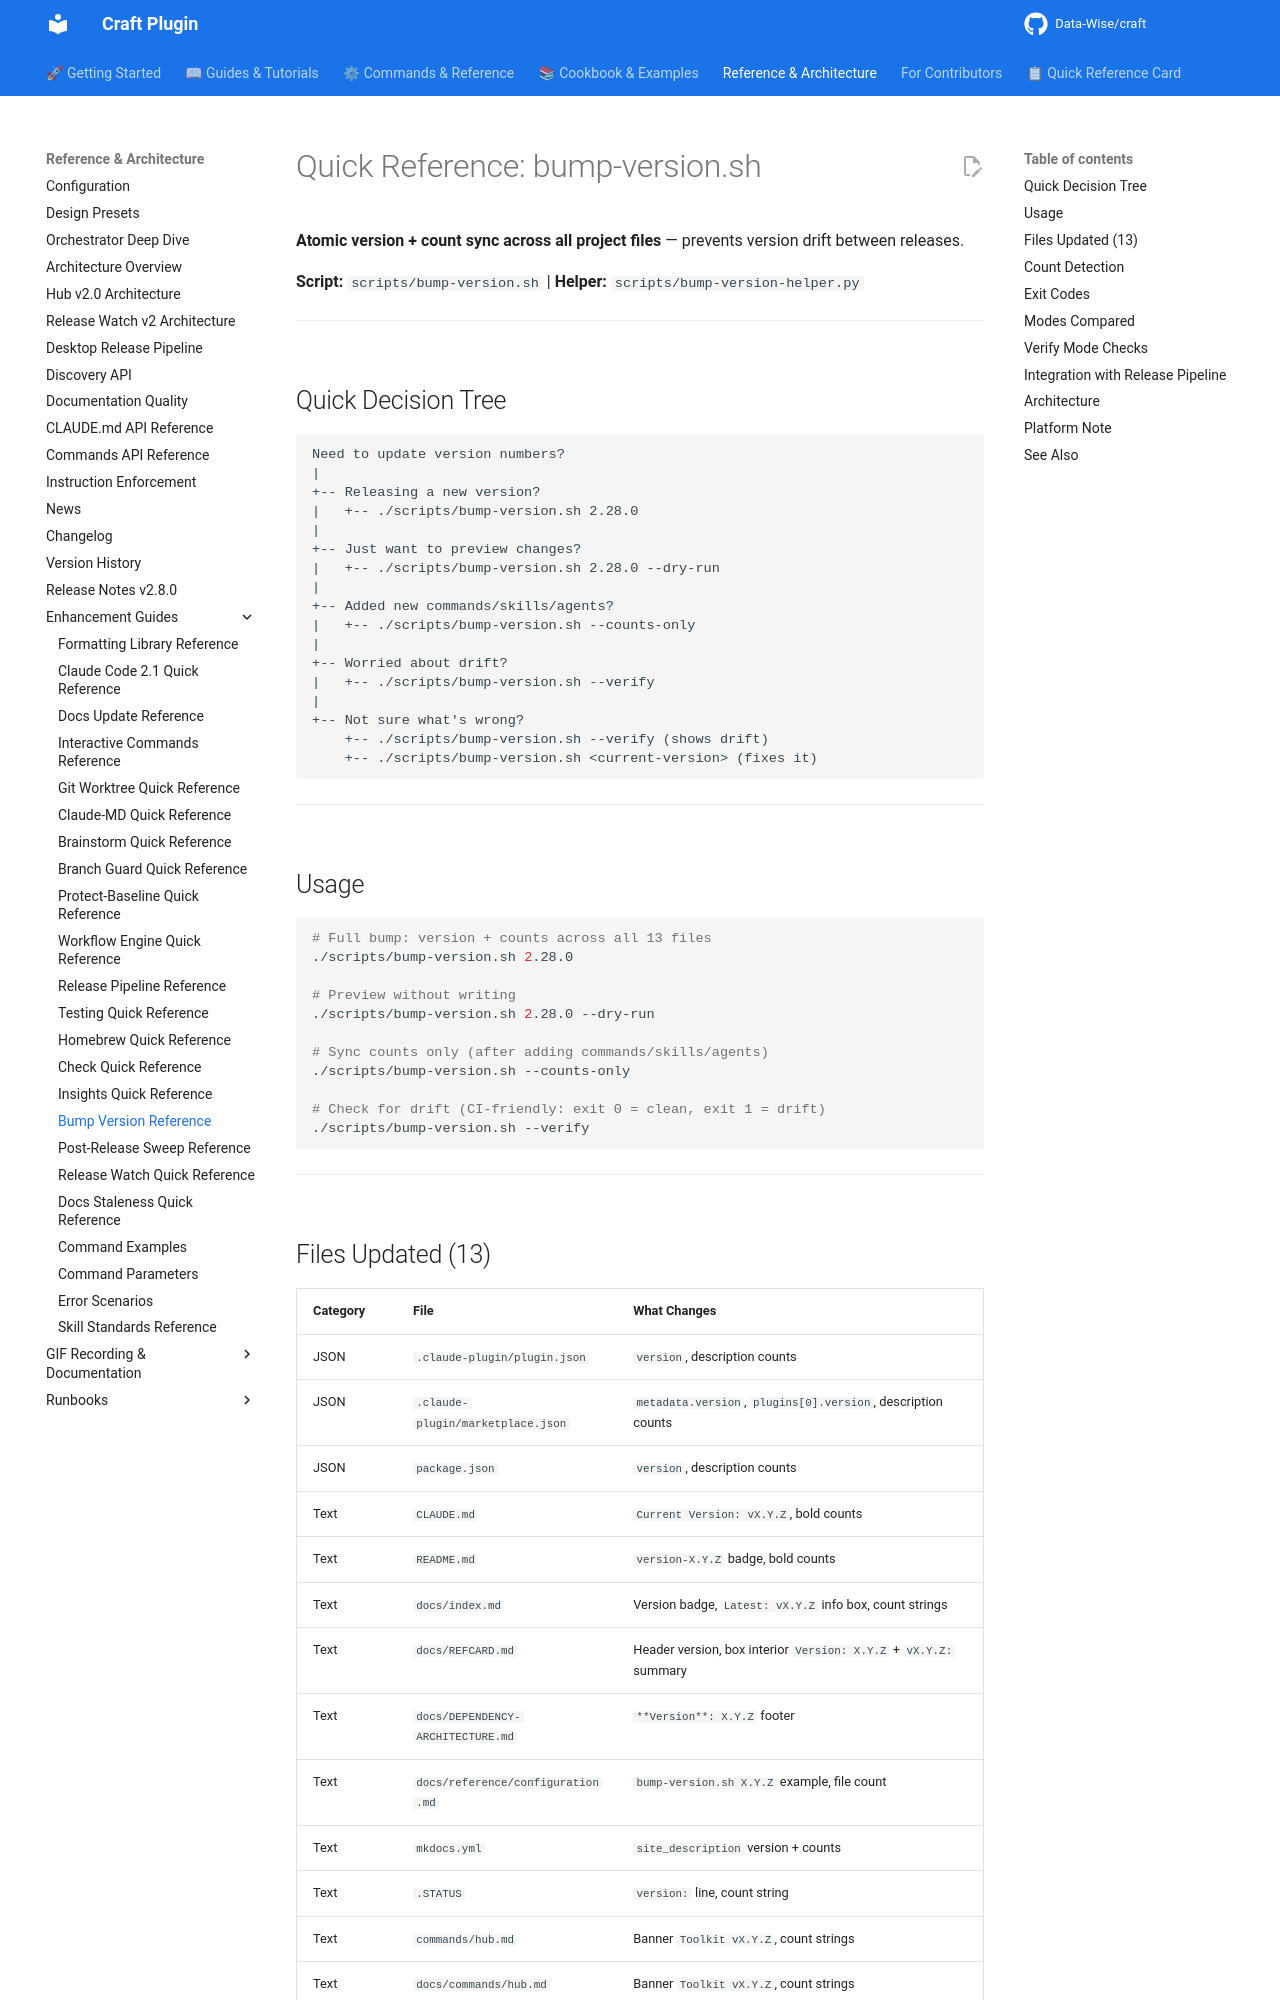

repository: Data-Wise/craft · page: reference/REFCARD-BUMP-VERSION/index.html · generator: mkdocs

# Quick Reference: bump-version.sh

**Atomic version + count sync across all project files** — prevents version drift between releases.

**Script:** `scripts/bump-version.sh` | **Helper:** `scripts/bump-version-helper.py`

---

## Quick Decision Tree

```text
Need to update version numbers?
|
+-- Releasing a new version?
|   +-- ./scripts/bump-version.sh 2.28.0
|
+-- Just want to preview changes?
|   +-- ./scripts/bump-version.sh 2.28.0 --dry-run
|
+-- Added new commands/skills/agents?
|   +-- ./scripts/bump-version.sh --counts-only
|
+-- Worried about drift?
|   +-- ./scripts/bump-version.sh --verify
|
+-- Not sure what's wrong?
    +-- ./scripts/bump-version.sh --verify (shows drift)
    +-- ./scripts/bump-version.sh <current-version> (fixes it)
```

---

## Usage

```bash
# Full bump: version + counts across all 13 files
./scripts/bump-version.sh 2.28.0

# Preview without writing
./scripts/bump-version.sh 2.28.0 --dry-run

# Sync counts only (after adding commands/skills/agents)
./scripts/bump-version.sh --counts-only

# Check for drift (CI-friendly: exit 0 = clean, exit 1 = drift)
./scripts/bump-version.sh --verify
```

---
